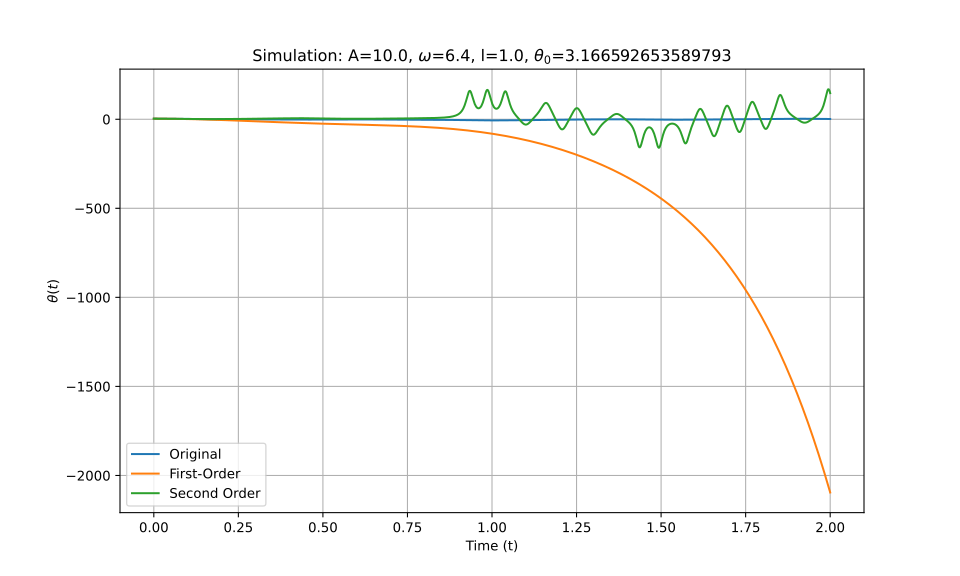

Data behind this chart, as committed beside it:
t_eval, Equation_1, Equation_2, Equation_3
0.0, 3.167, 3.167, 3.167
0.002002, 3.166, 3.166, 3.166
0.004004, 3.163, 3.163, 3.163
0.006006, 3.159, 3.159, 3.159
0.008008, 3.153, 3.153, 3.153
0.01001, 3.146, 3.146, 3.146
0.01201, 3.137, 3.137, 3.137
0.01401, 3.126, 3.126, 3.126
0.01602, 3.114, 3.114, 3.114
0.01802, 3.1, 3.1, 3.1
0.02002, 3.085, 3.085, 3.085
0.02202, 3.067, 3.067, 3.067
0.02402, 3.049, 3.049, 3.049
0.02603, 3.028, 3.028, 3.028
0.02803, 3.006, 3.006, 3.006
0.03003, 2.982, 2.982, 2.983
0.03203, 2.957, 2.957, 2.957
0.03403, 2.93, 2.93, 2.931
0.03604, 2.901, 2.901, 2.902
0.03804, 2.871, 2.871, 2.872
0.04004, 2.839, 2.839, 2.841
0.04204, 2.806, 2.806, 2.808
0.04404, 2.771, 2.771, 2.773
0.04605, 2.735, 2.734, 2.737
0.04805, 2.697, 2.696, 2.7
0.05005, 2.658, 2.656, 2.661
0.05205, 2.618, 2.615, 2.62
0.05405, 2.576, 2.572, 2.579
0.05606, 2.533, 2.527, 2.536
0.05806, 2.488, 2.481, 2.491
0.06006, 2.443, 2.433, 2.446
0.06206, 2.396, 2.384, 2.399
0.06406, 2.349, 2.333, 2.351
0.06607, 2.3, 2.281, 2.302
0.06807, 2.25, 2.227, 2.252
0.07007, 2.199, 2.172, 2.202
0.07207, 2.148, 2.115, 2.15
0.07407, 2.096, 2.057, 2.098
0.07608, 2.042, 1.997, 2.044
0.07808, 1.989, 1.936, 1.991
0.08008, 1.934, 1.873, 1.936
0.08208, 1.879, 1.809, 1.882
0.08408, 1.824, 1.743, 1.827
0.08609, 1.768, 1.676, 1.772
0.08809, 1.711, 1.607, 1.716
0.09009, 1.655, 1.537, 1.661
0.09209, 1.598, 1.465, 1.605
0.09409, 1.541, 1.393, 1.55
0.0961, 1.484, 1.318, 1.495
0.0981, 1.427, 1.243, 1.441
0.1001, 1.37, 1.165, 1.387
0.1021, 1.313, 1.087, 1.334
0.1041, 1.256, 1.007, 1.282
0.1061, 1.2, 0.9259, 1.23
0.1081, 1.144, 0.8434, 1.18
0.1101, 1.089, 0.7595, 1.131
0.1121, 1.034, 0.6742, 1.083
0.1141, 0.9805, 0.5877, 1.036
0.1161, 0.9273, 0.4998, 0.9912
0.1181, 0.8748, 0.4106, 0.9476
... 940 more rows
